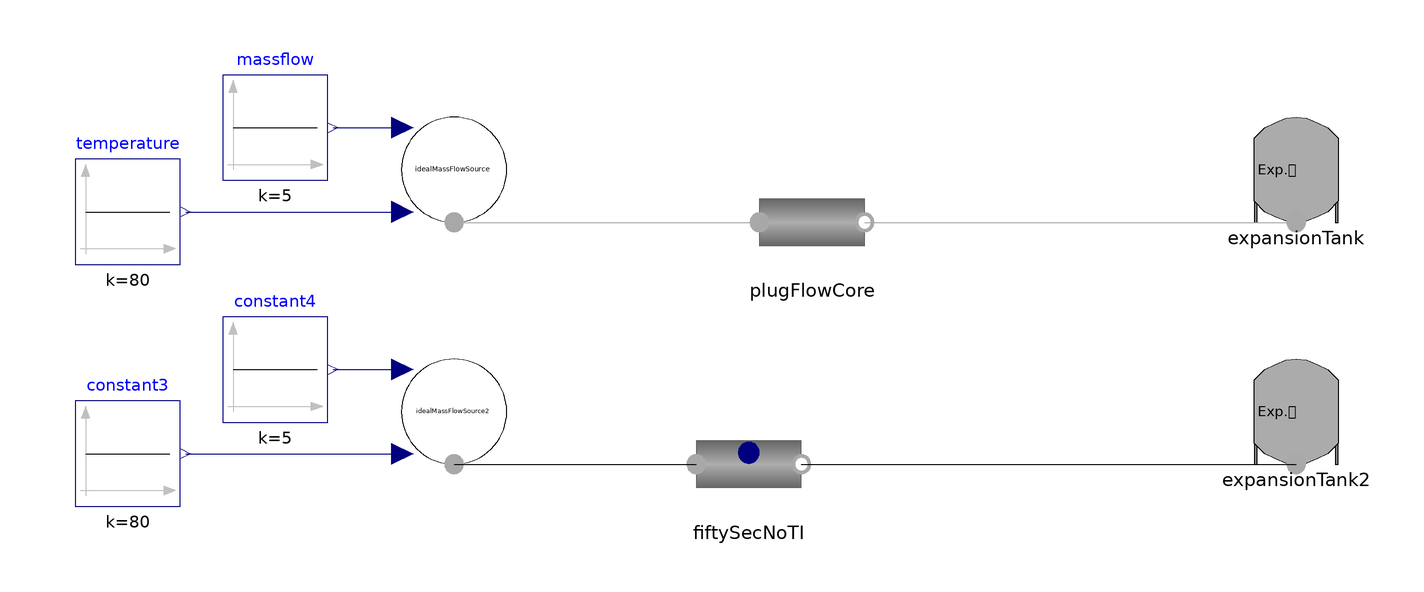

The component connection diagram of the Modelica model below, drawn from its own Placement and Line annotations.

model PlugFlowCoreTest
  extends Modelica.Icons.Example;
  Sources.IdealMassFlowSource idealMassFlowSource annotation(
    Placement(visible = true, transformation(origin = {-68, 70}, extent = {{-10, -10}, {10, 10}}, rotation = 0)));
  Modelica.Blocks.Sources.Constant temperature(k = 80) annotation(
    Placement(visible = true, transformation(origin = {-130, 62}, extent = {{-10, -10}, {10, 10}}, rotation = 0)));
  Modelica.Blocks.Sources.Constant massflow(k = 5) annotation(
    Placement(visible = true, transformation(origin = {-102, 78}, extent = {{-10, -10}, {10, 10}}, rotation = 0)));
  Components.ExpansionTank expansionTank annotation(
    Placement(visible = true, transformation(origin = {92, 70}, extent = {{-10, -10}, {10, 10}}, rotation = 0)));
  Components.Pipes.BaseClass.PlugFlowCore plugFlowCore(D = 0.0508, L = 50, T_start (displayUnit = "degC") = 338.15)  annotation(
    Placement(visible = true, transformation(origin = {0, 60}, extent = {{-10, -10}, {10, 10}}, rotation = 0)));
  DHN4Control.Sources.IdealMassFlowSource idealMassFlowSource2 annotation(
    Placement(visible = true, transformation(origin = {-68, 24}, extent = {{-10, -10}, {10, 10}}, rotation = 0)));
  DHN4Control.Components.Pipes.pipeFV fiftySecNoTI(D = 0.0508, L = 50, N = 50, T_ext = 298.15, T_start(displayUnit = "degC") = 338.15, dIns = 0.1, dWall = 0.003, lambdaIns = 0.04, thermalInertia = false) annotation(
    Placement(visible = true, transformation(origin = {-12, 14}, extent = {{-10, -10}, {10, 10}}, rotation = 0)));
  DHN4Control.Components.ExpansionTank expansionTank2 annotation(
    Placement(visible = true, transformation(origin = {92, 24}, extent = {{-10, -10}, {10, 10}}, rotation = 0)));
  Modelica.Blocks.Sources.Constant constant3(k = 80) annotation(
    Placement(visible = true, transformation(origin = {-130, 16}, extent = {{-10, -10}, {10, 10}}, rotation = 0)));
  Modelica.Blocks.Sources.Constant constant4(k = 5) annotation(
    Placement(visible = true, transformation(origin = {-102, 32}, extent = {{-10, -10}, {10, 10}}, rotation = 0)));
equation
  connect(massflow.y, idealMassFlowSource.M) annotation(
    Line(points = {{-91, 78}, {-79, 78}}, color = {0, 0, 127}));
  connect(temperature.y, idealMassFlowSource.T) annotation(
    Line(points = {{-119, 62}, {-79, 62}}, color = {0, 0, 127}));
  connect(idealMassFlowSource.inlet, plugFlowCore.inlet) annotation(
    Line(points = {{-68, 60}, {-10, 60}}, color = {168, 168, 168}));
  connect(plugFlowCore.outlet, expansionTank.inlet) annotation(
    Line(points = {{10, 60}, {92, 60}}, color = {168, 168, 168}));
  connect(constant3.y, idealMassFlowSource2.T) annotation(
    Line(points = {{-119, 16}, {-79, 16}}, color = {0, 0, 127}));
  connect(fiftySecNoTI.outlet, expansionTank2.inlet) annotation(
    Line(points = {{-2, 14}, {92, 14}}));
  connect(constant4.y, idealMassFlowSource2.M) annotation(
    Line(points = {{-91, 32}, {-79, 32}}, color = {0, 0, 127}));
  connect(idealMassFlowSource2.inlet, fiftySecNoTI.inlet) annotation(
    Line(points = {{-68, 14}, {-22, 14}}));
  annotation(
    Diagram(coordinateSystem(extent = {{-140, 100}, {100, 0}})));
end PlugFlowCoreTest;